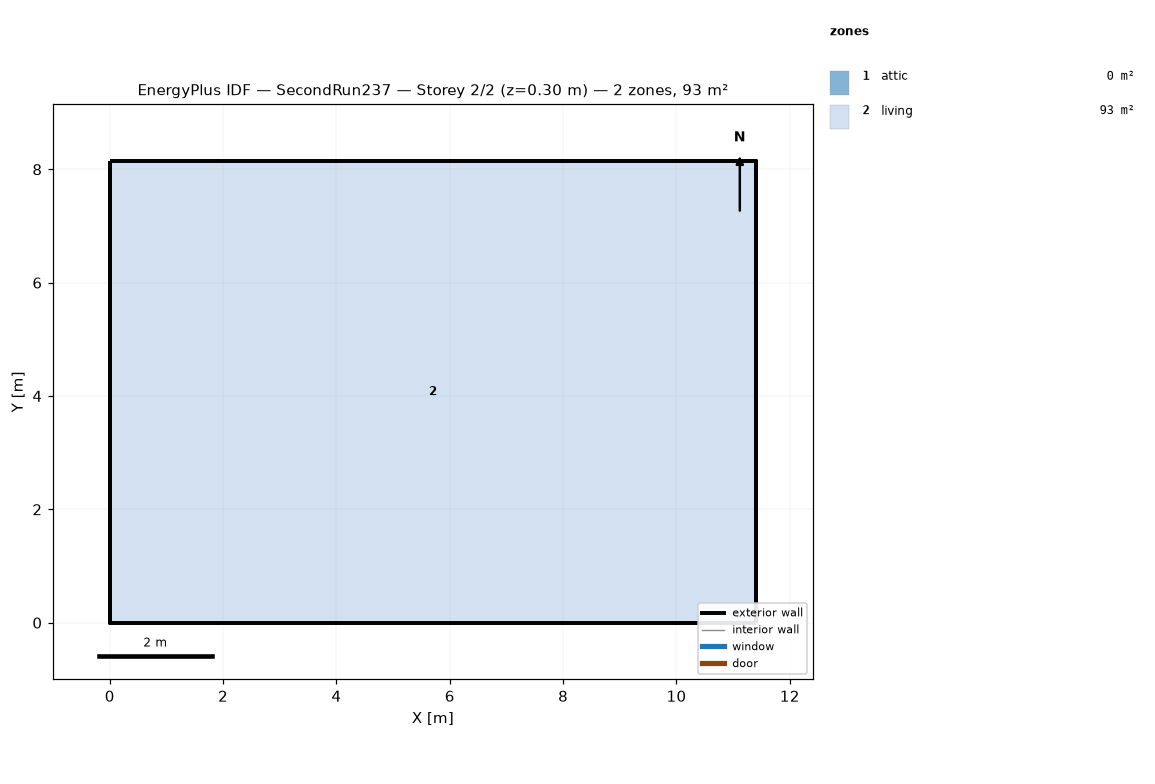
=== STOREY PLAN SPEC (per zone: floor XY polygon, exterior-wall plan segments, windows/doors) ===
zone 1: attic  (0.0 m²)
  exterior wall: (11.40, 0.00) – (11.40, 8.15) – (11.40, 4.07)  [12.2 m]
  exterior wall: (0.00, 8.15) – (0.00, 0.00) – (0.00, 4.07)  [12.2 m]
zone 2: living  (92.9 m²)
  floor: (0.00, 0.00) (0.00, 8.15) (11.40, 8.15) (11.40, 0.00)
  exterior wall: (0.00, 0.00) – (11.40, 0.00)  [11.4 m]
  exterior wall: (11.40, 0.00) – (11.40, 8.15)  [8.1 m]
  exterior wall: (11.40, 8.15) – (0.00, 8.15)  [11.4 m]
  exterior wall: (0.00, 8.15) – (0.00, 0.00)  [8.1 m]

=== DERIVED (storey summary) ===
Building: SecondRun237
Storey: 2 of 2  (floor level z = 0.30 m)
Storey gross floor area: 92.9 m²
Zones on this storey: 2
  - attic: floor 0.0 m²; exterior wall 24.4 m (11.2 m²); WWR 0.0%
  - living: floor 92.9 m²; exterior wall 39.1 m (286.0 m²); WWR 0.0%
Zone adjacency: (none detected)